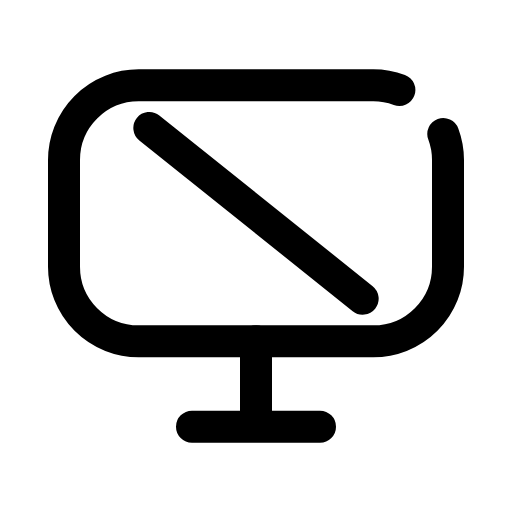
t = 0.00 s
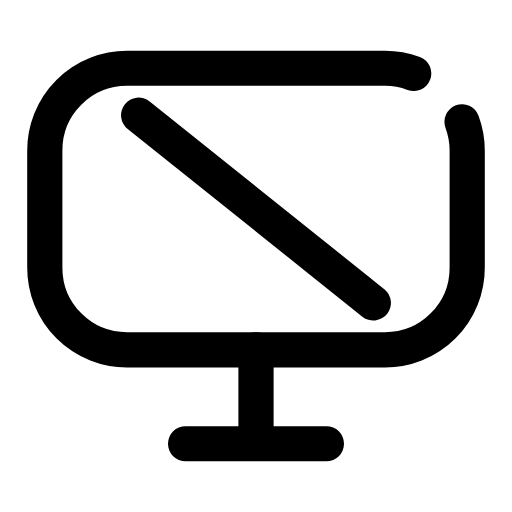
t = 0.12 s
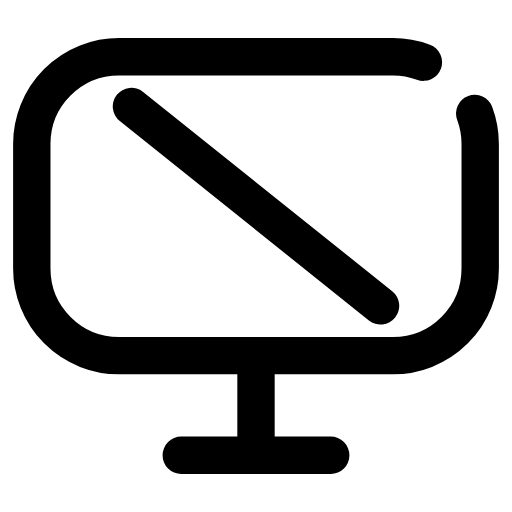
t = 0.29 s
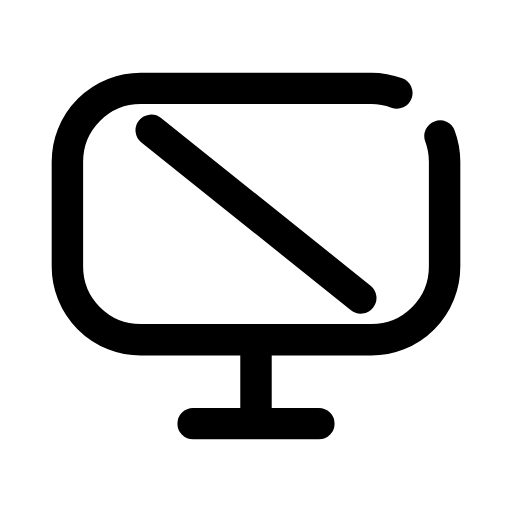
t = 0.39 s
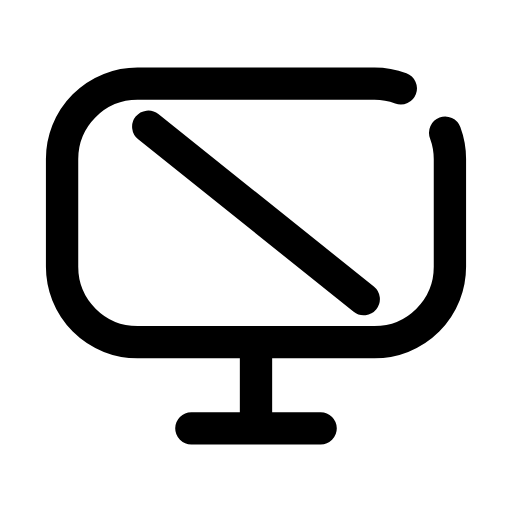
t = 0.52 s
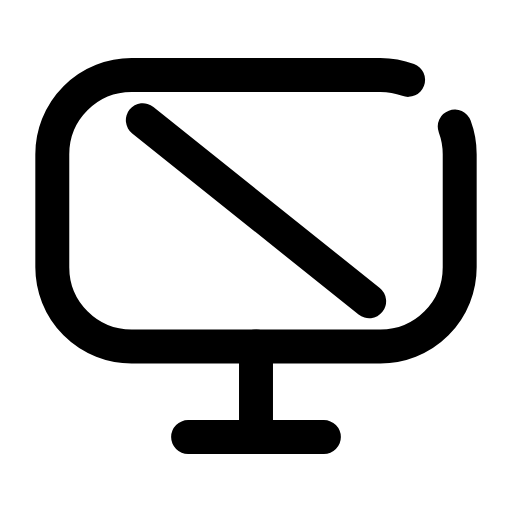
t = 0.65 s

The animated SVG that drew these frames (rendered in a browser with its animation timeline set to each time). Animation: 1 CSS @keyframes rule; one cycle of 0.80 s, repeats indefinitely.

<svg xmlns="http://www.w3.org/2000/svg" viewBox="0 0 24 24" width="24" height="24" class="rd-a-monitor-off" data-rd-animate="hover"><style>.rd-a-monitor-off{overflow:visible}.rd-a-monitor-off *{transform-box:view-box}.rd-a-monitor-off .a{transform-origin:12px 12px}@media (prefers-reduced-motion:no-preference){.rd-a-monitor-off[data-rd-animate="hover"]:hover .a,:hover>.rd-a-monitor-off[data-rd-animate="parent"] .a,.rd-a-monitor-off[data-rd-animate="play"] .a,.rd-a-monitor-off[data-rd-animate="loop"] .a{animation:rd-monitor-off-m calc(0.8s*var(--rd-speed,1)) ease-in-out}.rd-a-monitor-off[data-rd-animate="loop"] *{animation-iteration-count:infinite!important}@keyframes rd-monitor-off-m{0%,100%{scale:1}30%{scale:1.2}55%{scale:.95}75%{scale:1.07}}}</style><g fill="none" stroke="currentColor" stroke-linecap="round" stroke-linejoin="round" stroke-width="1.5"><g class="a"><path d="M20.78 6.28A3.5 3.5 0 0 1 21 7.5V12.5A3.5 3.5 0 0 1 17.5 16H6.5A3.5 3.5 0 0 1 3 12.5V7.5A3.5 3.5 0 0 1 6.5 4H17.5A3.5 3.5 0 0 1 18.72 4.22"/><path d="M9 20h6M12 16v4"/><path d="M7 6l10 8"/></g></g></svg>
